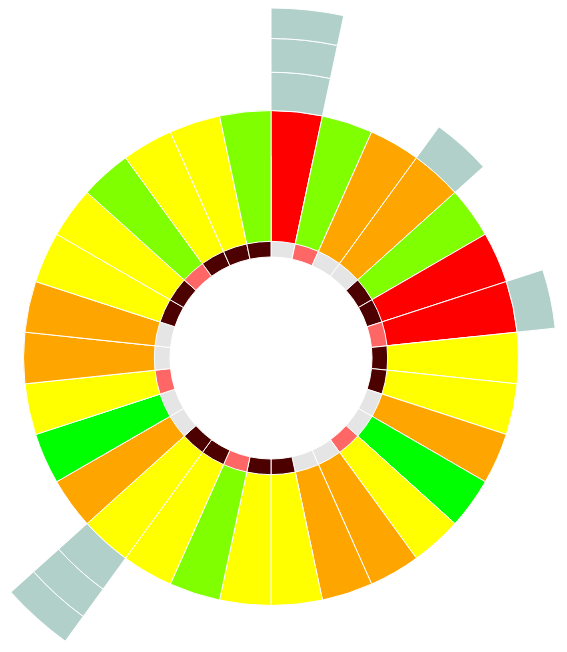
D3 v3 page, settled after 360 driven frames (6 s of simulated time); the page loaded 1 data file(s).


    	var dataset;

    	// PROBLEM: parsing JSON file
    	d3.json("/data/insights.json", function(data){
    		dataset = data; 
    	});

 		// Sunburst takes hierarchal data
		// so the insights.JSON file format should be the following:		
		var data = {
		  // root
		  name: 'root',
		  children: [
		  	// First Ring- Period and Bleeding
		    { dayNb: 0, name: 'blood',  havePeriod: "No", bleeding: "", children: [
		      // Second Ring- How was your day
		      { name: 'howdy', size: 1, howWasDay: "unbearable", children: [
		      	// Outer Rings- number of tracking- hierarchal 
		      	// So the total number of rings (depth), per day, there will be 2 inner rings (blood, howWasDay) + number of tracking
		      	{ name: 'track1', size: 1, children: [
		      		{ name: 'track2', size: 1, children: [
		      			// this day has 3 trackings 
		      			{name: 'track3', size: 1}
		      		]}
		      	]}
		      ]}
		    ] },
		   { dayNb: 1, name: 'blood', havePeriod: "No", bleeding: "break", children: [
		      { name: 'howdy', size: 1,  howWasDay: "good" }
		    ] },
		    { dayNb: 2, name: 'blood', havePeriod: "No", bleeding: "", children: [
		      { name: 'howdy', size: 1, howWasDay: "manageable"  }
		    ] },
		    { dayNb: 3, name: 'blood',havePeriod: "No", bleeding: "", children: [
		      { name: 'howdy', size: 1, howWasDay: "manageable", children: [
		      	{naem : 'track1' , size: 1}
		      ] }
		    ] },
		    { dayNb: 4, name: 'blood', havePeriod: "Yes", bleeding: "", children: [
		      { name: 'howdy', size: 1,  howWasDay: "good" }
		    ] },
		    { dayNb: 5, name: 'blood', havePeriod: "Yes", bleeding: "", children: [
		      { name: 'howdy', size: 1,  howWasDay: "unbearable" }
		    ] },
		    { dayNb: 6, name: 'blood', havePeriod: "Yes", bleeding: "break", children: [
		      { name: 'howdy', size: 1, howWasDay: "unbearable", children: [
		      	{ name: 'track1', size:1}
		      ]}
		    ] },
		    { dayNb: 7, name: 'blood', havePeriod: "Yes", bleeding: "", children: [
		      { name: 'howdy', size: 1,  howWasDay: "bad" }
		    ] },
		    { dayNb: 8, name: 'blood', havePeriod: "Yes", bleeding: "", children: [
		      { name: 'howdy', size: 1,  howWasDay: "bad" }
		    ] },
		    { dayNb: 9, name: 'blood', havePeriod: "No", bleeding: "", children: [
		      { name: 'howdy', size: 1, howWasDay: "manageable"  }
		    ] },
		    { dayNb: 10, name: 'blood',  havePeriod: "No", bleeding: "", children: [
		      { name: 'howdy', size: 1, howWasDay: "great"}
		    ] },
		   { dayNb: 11, name: 'blood', havePeriod: "No", bleeding: "break", children: [
		      { name: 'howdy', size: 1,  howWasDay: "bad" }
		    ] },
		    { dayNb: 12, name: 'blood', havePeriod: "No", bleeding: "", children: [
		      { name: 'howdy', size: 1, howWasDay: "manageable"  }
		    ] },
		    { dayNb: 13, name: 'blood',havePeriod: "No", bleeding: "", children: [
		      { name: 'howdy', size: 1, howWasDay: "manageable"  }
		    ] },
		    { dayNb: 14, name: 'blood', havePeriod: "Yes", bleeding: "", children: [
		      { name: 'howdy', size: 1,  howWasDay: "bad" }
		    ] },
		    { dayNb: 15, name: 'blood', havePeriod: "Yes", bleeding: "", children: [
		      { name: 'howdy', size: 1,  howWasDay: "bad" }
		    ] },
		    { dayNb: 16, name: 'blood', havePeriod: "Yes", bleeding: "break", children: [
		      { name: 'howdy', size: 1,  howWasDay: "good" }
		    ] },
		    { dayNb: 17, name: 'blood', havePeriod: "Yes", bleeding: "", children: [
		      { name: 'howdy', size: 1,  howWasDay: "bad" }
		    ] },
		    { dayNb: 18, name: 'blood', havePeriod: "Yes", bleeding: "", children: [
		      { name: 'howdy', size: 1,  howWasDay: "bad", children: [
		      	{name : 'track1', size: 1, children: [
		      		{name : 'track 2', size: 1, children: [
		      			{name : 'track 3', size : 1}
		      		]}
		      	]}
		      ] }
		    ] },
		    { dayNb: 19, name: 'blood', havePeriod: "No", bleeding: "", children: [
		      { name: 'howdy', size: 1, howWasDay: "manageable"  }
		    ] },
		    { dayNb: 20, name: 'blood',  havePeriod: "No", bleeding: "", children: [
		      { name: 'howdy', size: 1, howWasDay: "great"}
		    ] },
		   { dayNb: 21, name: 'blood', havePeriod: "No", bleeding: "break", children: [
		      { name: 'howdy', size: 1,  howWasDay: "bad" }
		    ] },
		    { dayNb: 22, name: 'blood', havePeriod: "No", bleeding: "", children: [
		      { name: 'howdy', size: 1, howWasDay: "manageable"  }
		    ] },
		    { dayNb: 23, name: 'blood',havePeriod: "No", bleeding: "", children: [
		      { name: 'howdy', size: 1, howWasDay: "manageable"  }
		    ] },
		    { dayNb: 24, name: 'blood', havePeriod: "Yes", bleeding: "", children: [
		      { name: 'howdy', size: 1,  howWasDay: "bad" }
		    ] },
		    { dayNb: 25, name: 'blood', havePeriod: "Yes", bleeding: "", children: [
		      { name: 'howdy', size: 1,  howWasDay: "bad" }
		    ] },
		    { dayNb: 26, name: 'blood', havePeriod: "Yes", bleeding: "break", children: [
		      { name: 'howdy', size: 1,  howWasDay: "good" }
		    ] },
		    { dayNb: 27, name: 'blood', havePeriod: "Yes", bleeding: "", children: [
		      { name: 'howdy', size: 1,  howWasDay: "bad" }
		    ] },
		    { dayNb: 28, name: 'blood', havePeriod: "Yes", bleeding: "", children: [
		      { name: 'howdy', size: 1,  howWasDay: "bad" }
		    ] },
		    { dayNb: 29, name: 'blood', havePeriod: "Yes", bleeding: "", children: [
		      { name: 'howdy', size: 1, howWasDay: "good"  }
		    ]}
		  ]
		}
	

		// PROBLEM: need to adjust frame dynamically depending on device (iPhone 5, 6, iPad, etc) display size
		var width = 900,
		    height = 700,
		    radius = Math.min(width, height) / 2;
         
        var svg = d3.select("body").append("svg")
			.attr("width", width)
			.attr("height", height)
			.append("g")
			.attr("transform", "translate(" + width / 2 + "," + height /2 + ")");

		var partition = d3.layout.partition()
		    .sort(null)
		    .size([2 * Math.PI, radius * radius]) // [width, height]
		    .value(function(d){return d.size});

		var arc = d3.svg.arc()
            .startAngle(function(d) { return d.x; })
            .endAngle(function(d) { return d.x + d.dx; })
            // .innerRadius(function(d) { return Math.sqrt(d.y); })
			// .outerRadius(function(d) { return Math.sqrt(d.y + d.dy); });
            .innerRadius(function(d) {
            	// Make innermost ring thinner
            	// dx, dy are offset x, y position
            	// console.log("depth: " + d.depth + " x: " +d.x)
            	// console.log("depth: " + d.depth + " y: " +d.y)            	
            	// console.log("depth: " + d.depth + " dx: " +d.dx)
            	// console.log("depth: " + d.depth + " dy: " +d.dy)
		        if (d.depth == 1){return Math.sqrt(d.y / 2);}
		        if (d.depth == 2) {return Math.sqrt(d.y /3);}
		        return Math.sqrt(d.y);
		    })
            .outerRadius(function(d) {
				if (d.depth == 1){return Math.sqrt((d.y+d.dy))}
		        if (d.depth == 2){return Math.sqrt(d.y +d.dy)}
		        return Math.sqrt(d.y + d.dy);
		        }
		    );

		var g = svg.datum(data)
			.selectAll('path')
			.data(partition.nodes)
			.enter()
			.append('g')
			.append('path')
			.attr('display', function(d){ return d.depth ? null : 'none';})
			.attr('d', arc)
			.style('stroke', '#fff') // line separating blocks
			.style('fill', function (d) {
			    // First Ring- bleeding
				if (d.depth == 1){  
					if (d.bleeding.length > 0){
						return '#ff6666'; // light red
					}
					if (d.havePeriod == "Yes"){
						return "#4d0000"; // dark red
					}
				}

				// Second Ring- how was day
				if (d.depth == 2){
				  switch (d.howWasDay){
				      case "unbearable" :
				        return "#FF0000"
				      case "bad":
				        return "#FFFF00"
				      case "manageable" :
				        return "#FFA500"
				      case "good" :
				        return "#7FFF00"
				      case "great" :
				        return "#00FF00"
				    }
				}

				// Outer Rings- how many tracked
				if (d.depth > 2) { return "#b1d0ca"}

				// No data (null color)
				return '#e5e5e5'; // grey
				});

	

### data: data/insights.json
{
 "days": [
  {
   "dayNb": 0,
   "date": "2017-04-05",
   "howWasDay": "great",
   "havePeriod": "No",
   "periodDesc": "",
   "bleeding": "",
   "tracking": 8
  },
  {
   "dayNb": 1,
   "date": "2017-04-04",
   "howWasDay": "bad",
   "havePeriod": "No",
   "periodDesc": "",
   "bleeding": "",
   "tracking": 4
  },
  {
   "dayNb": 2,
   "date": "2017-04-03",
   "howWasDay": "bad",
   "havePeriod": "",
   "periodDesc": "",
   "bleeding": "",
   "tracking": 4
  },
  {
   "dayNb": 3,
   "date": "2017-04-02",
   "howWasDay": "good",
   "havePeriod": "No",
   "periodDesc": "",
   "bleeding": "spotting",
   "tracking": 5
  },
  {
   "dayNb": 4,
   "date": "2017-04-01",
   "howWasDay": "",
   "havePeriod": "",
   "periodDesc": "",
   "bleeding": "spotting",
   "tracking": 3
  },
  {
   "dayNb": 5,
   "date": "2017-03-31",
   "howWasDay": "manageable",
   "havePeriod": "No",
   "periodDesc": "",
   "bleeding": "",
   "tracking": 10
  },
  {
   "dayNb": 6,
   "date": "2017-03-30",
   "howWasDay": "manageable",
   "havePeriod": "No",
   "periodDesc": "",
   "bleeding": "",
   "tracking": 4
  },
  {
   "dayNb": 7,
   "date": "2017-03-29",
   "howWasDay": "bad",
   "havePeriod": "Yes",
   "periodDesc": "medium_flow",
   "bleeding": "spotting",
   "tracking": 16
  },
  "... 22 more items"
 ]
}